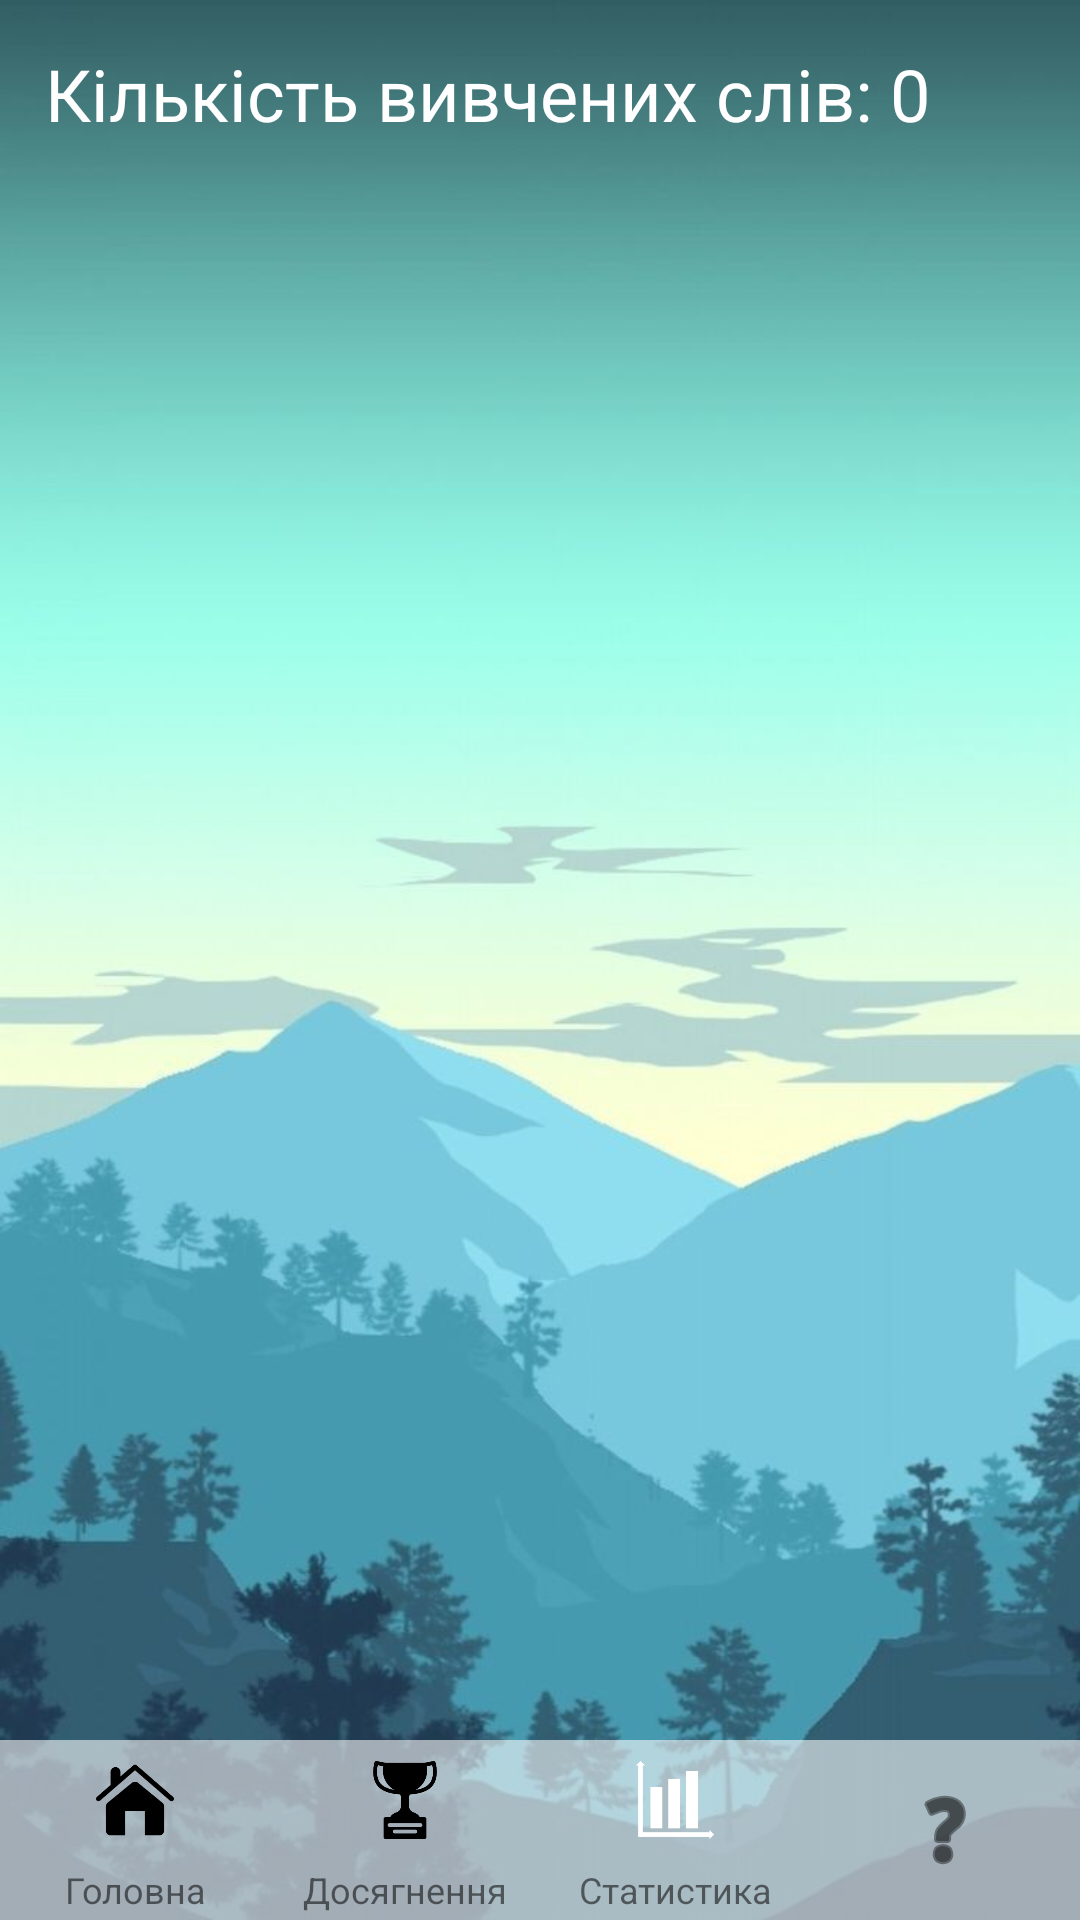

Produce the Android XML layout that renders to this screen, including the resource entries it uses.
<!-- AndroidManifest.xml: application theme AppTheme -->
<!-- res/layout/activity_stat.xml -->
<?xml version="1.0" encoding="utf-8"?>
<RelativeLayout xmlns:android="http://schemas.android.com/apk/res/android"
    xmlns:app="http://schemas.android.com/apk/res-auto"
    xmlns:tools="http://schemas.android.com/tools"
    android:layout_width="match_parent"
    android:layout_height="match_parent"
    tools:context=".Stat">

    <ImageView
        android:id="@+id/main_backgraund"
        android:layout_width="match_parent"
        android:layout_height="match_parent"
        android:scaleType="centerCrop"
        android:visibility="visible"
        app:srcCompat="@drawable/backgraund"
        tools:visibility="visible" />

    <ImageView
        android:id="@+id/imageView3"
        android:layout_width="match_parent"
        android:layout_height="60dp"
        android:layout_alignParentBottom="true"

        android:layout_marginBottom="0dp"
        android:background="#29FFFFFF"
        android:foregroundGravity="bottom"
        app:srcCompat="@android:drawable/screen_background_light_transparent" />

    <ScrollView
        android:layout_width="match_parent"
        android:layout_height="match_parent">

        <LinearLayout
            android:layout_width="match_parent"
            android:layout_height="wrap_content"
            android:orientation="vertical" >

            <TextView
                android:id="@+id/textView9"
                android:layout_width="match_parent"
                android:layout_height="wrap_content"
                android:layout_margin="5dp"
                android:background="@drawable/button_gamelevels"
                android:padding="10dp"
                android:text="Кількість вивчених слів: 0"
                android:textColor="@color/white"
                android:textSize="24sp" />
        </LinearLayout>
    </ScrollView>

    <LinearLayout
        android:id="@+id/startLayout"
        android:layout_width="match_parent"
        android:layout_height="wrap_content"
        android:layout_alignParentBottom="true"
        android:layout_marginBottom="0dp"
        android:orientation="horizontal">

        <LinearLayout
            android:layout_width="match_parent"
            android:layout_height="match_parent"
            android:layout_weight="1"
            android:orientation="vertical">

            <ImageButton
                android:id="@+id/imageButton6"
                android:layout_width="50dp"
                android:layout_height="50dp"
                android:layout_gravity="center"
                android:layout_weight="1"
                android:backgroundTint="#00FFFFFF"
                android:scaleType="centerCrop"
                android:tint="#000000"
                app:srcCompat="@drawable/home" />

            <TextView
                android:id="@+id/textView"
                android:layout_width="match_parent"
                android:layout_height="30dp"
                android:layout_weight="1"
                android:gravity="center"
                android:text="Головна"
                android:textSize="12sp" />
        </LinearLayout>

        <LinearLayout
            android:layout_width="match_parent"
            android:layout_height="match_parent"
            android:layout_weight="1"
            android:orientation="vertical">

            <ImageButton
                android:id="@+id/imageButton66"
                android:layout_width="50dp"
                android:layout_height="50dp"
                android:layout_gravity="center"
                android:layout_weight="1"
                android:backgroundTint="#00A61313"
                android:scaleType="centerCrop"
                android:tint="#000000"
                app:srcCompat="@drawable/kubok" />

            <TextView
                android:id="@+id/textView6"
                android:layout_width="match_parent"
                android:layout_height="30dp"
                android:layout_weight="1"
                android:gravity="center"
                android:text="Досягнення"
                android:textSize="12sp" />
        </LinearLayout>

        <LinearLayout
            android:layout_width="match_parent"
            android:layout_height="match_parent"
            android:layout_weight="1"
            android:orientation="vertical">

            <ImageButton
                android:id="@+id/imageButton67"
                android:layout_width="50dp"
                android:layout_height="50dp"
                android:layout_gravity="center"
                android:layout_weight="1"
                android:backgroundTint="#00FFFFFF"
                android:scaleType="centerCrop"
                android:tint="#FFFFFF"
                app:srcCompat="@drawable/stat" />

            <TextView
                android:id="@+id/textView7"
                android:layout_width="match_parent"
                android:layout_height="30dp"
                android:layout_weight="1"
                android:gravity="center"
                android:text="Статистика"
                android:textSize="12sp" />
        </LinearLayout>

        <ImageButton
            android:id="@+id/imageButton"
            android:layout_width="match_parent"
            android:layout_height="60dp"
            android:layout_weight="1"
            android:backgroundTint="#00BF3636"
            android:tint="#000000"
            app:srcCompat="@android:drawable/ic_menu_help" />

    </LinearLayout>

</RelativeLayout>
<!-- resources referenced by this layout -->
<resources>
  <color name="white">#FFFFFF</color>
  <!-- drawable backgraund: jpg bitmap (drawable, 52580 bytes) -->
  <!-- drawable home: png bitmap (drawable, 4189 bytes) -->
  <!-- drawable kubok: png bitmap (drawable, 6786 bytes) -->
  <!-- drawable stat: png bitmap (drawable, 21894 bytes) -->
  <style name="AppTheme" parent="Theme.AppCompat.Light.NoActionBar">
          
          <item name="colorPrimary">@color/colorAccent</item>
          <item name="colorPrimaryDark">#5E6E7C</item>
          <item name="colorAccent">@color/colorAccent</item>
      </style>
  <color name="colorAccent">#03DAC5</color>
</resources>
